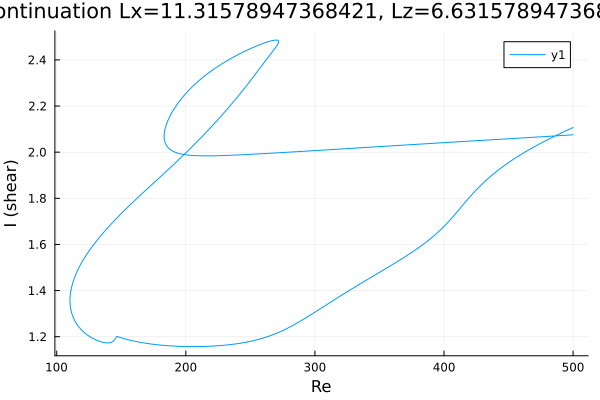

Values plotted in this chart, from the file beside it:
Re, shear
500.0, 2.107
499.9, 2.107
498.5, 2.103
497, 2.099
495.6, 2.096
494.2, 2.092
492.8, 2.088
491.4, 2.085
490, 2.081
488.6, 2.077
487.1, 2.073
485.7, 2.069
484.3, 2.065
482.9, 2.061
481.5, 2.057
480.1, 2.053
478.7, 2.049
477.2, 2.045
475.8, 2.041
474.4, 2.037
473, 2.033
471.6, 2.028
470.2, 2.024
468.8, 2.02
467.3, 2.015
465.9, 2.011
464.5, 2.006
463.1, 2.002
461.7, 1.997
460.3, 1.992
458.9, 1.987
457.4, 1.982
456, 1.977
454.6, 1.972
453.2, 1.967
451.8, 1.962
450.4, 1.956
449, 1.951
447.5, 1.945
446.1, 1.94
444.7, 1.934
443.3, 1.928
441.9, 1.922
440.5, 1.915
439.1, 1.909
437.6, 1.903
436.2, 1.896
434.8, 1.889
433.4, 1.882
432, 1.875
430.6, 1.867
429.2, 1.86
427.7, 1.852
426.3, 1.844
424.9, 1.836
423.5, 1.828
422.1, 1.819
420.7, 1.81
419.3, 1.801
417.8, 1.792
... 772 more rows
